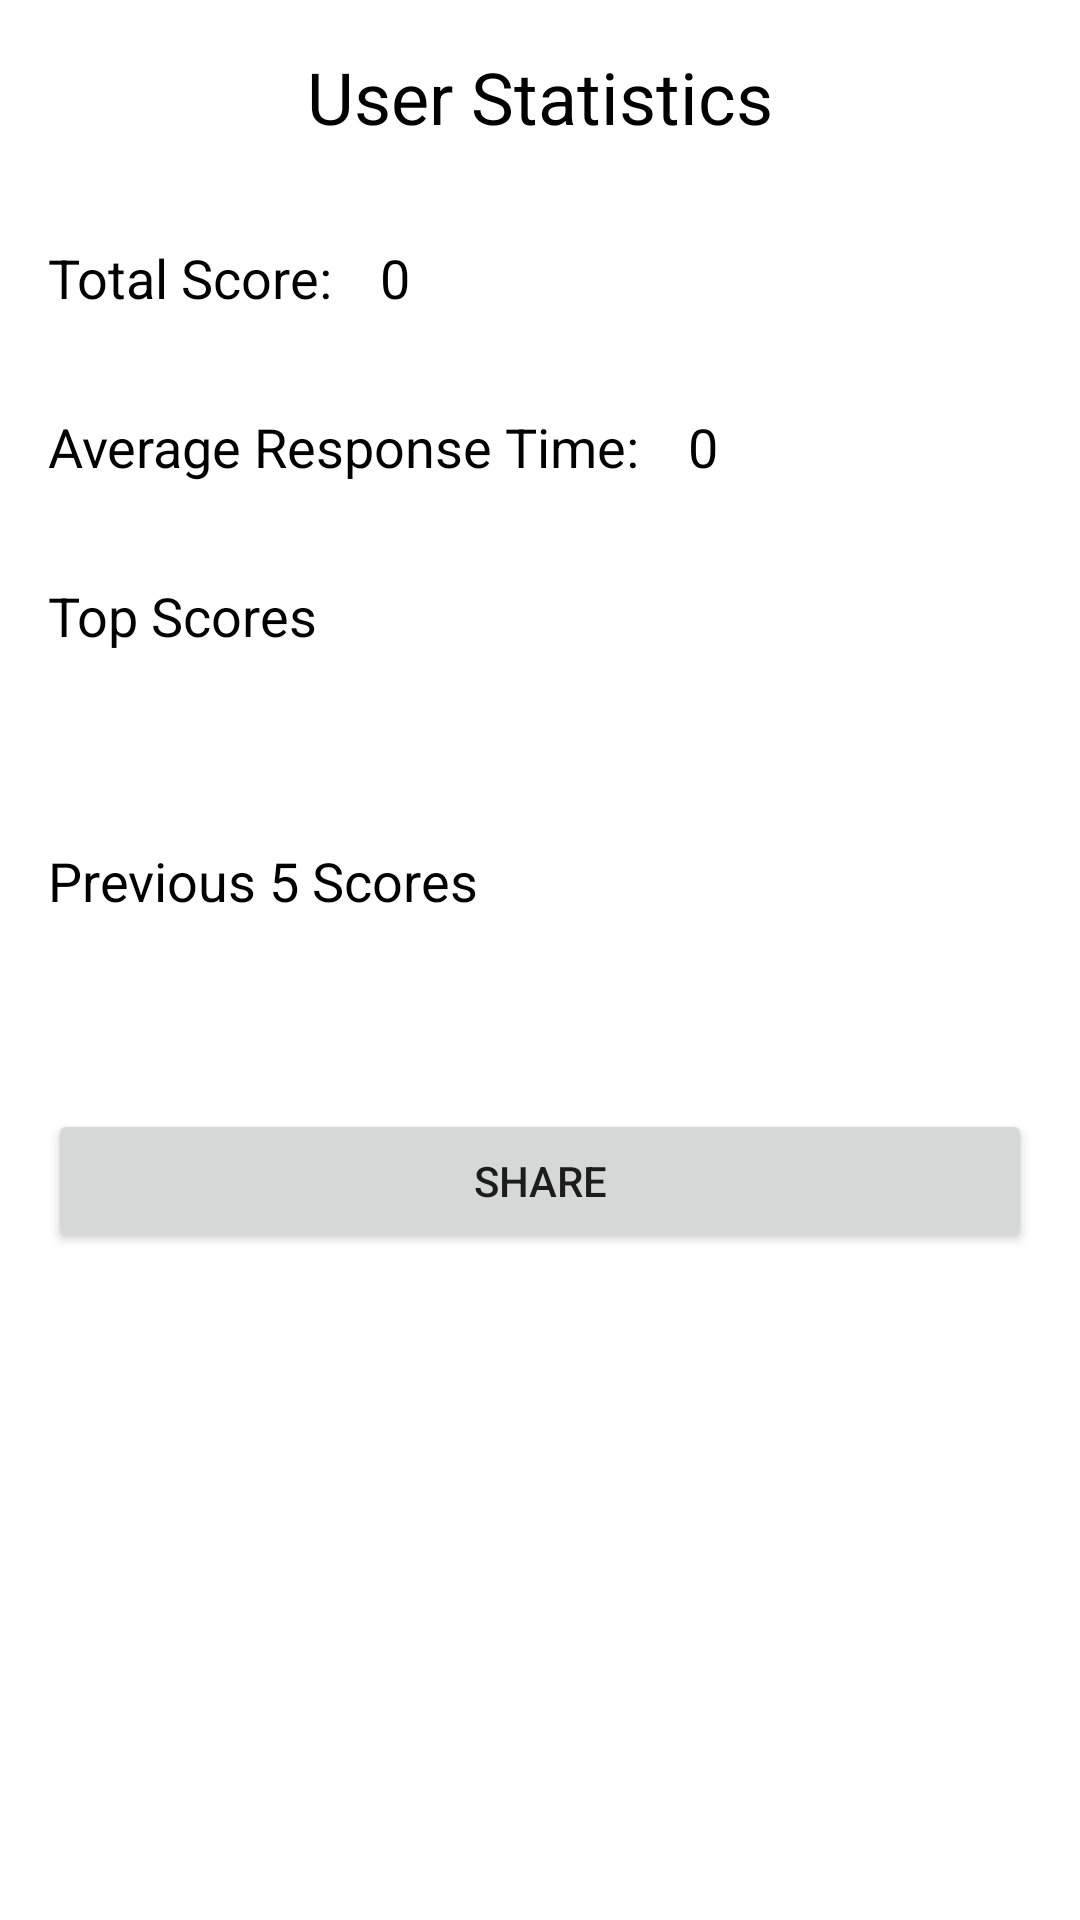

Here is an Android app screen rendered from its layout file. Give the layout XML and the strings, colors and styles it references.
<!-- AndroidManifest.xml: application theme Theme.MindBoost -->
<!-- res/layout/statistics_screen.xml -->
<LinearLayout xmlns:android="http://schemas.android.com/apk/res/android"
    xmlns:tools="http://schemas.android.com/tools"
    android:layout_width="match_parent"
    android:layout_height="match_parent"
    android:orientation="vertical">

    <TextView
        android:id="@+id/userStatsTitle"
        android:layout_width="match_parent"
        android:layout_height="wrap_content"
        android:text="@string/user_statistics"
        android:textSize="24sp"
        android:textColor="@android:color/black"
        android:textAlignment="center"
        android:padding="16dp" />

    <LinearLayout
        android:layout_width="match_parent"
        android:layout_height="wrap_content"
        android:orientation="horizontal"
        android:padding="16dp">

        <TextView
            android:layout_width="wrap_content"
            android:layout_height="wrap_content"
            android:text="@string/total_score"
            android:textSize="18sp"
            android:textColor="@android:color/black" />

        <TextView
            android:id="@+id/totalScoreTextView"
            android:layout_width="wrap_content"
            android:layout_height="wrap_content"
            android:text="@string/total_score_value"
            android:textSize="18sp"
            android:textColor="@android:color/black"
            android:layout_marginStart="16dp" />

    </LinearLayout>

    <LinearLayout
        android:layout_width="match_parent"
        android:layout_height="wrap_content"
        android:orientation="horizontal"
        android:padding="16dp">

        <TextView
            android:layout_width="wrap_content"
            android:layout_height="wrap_content"
            android:text="@string/average_response_time"
            android:textSize="18sp"
            android:textColor="@android:color/black" />

        <TextView
            android:id="@+id/averageResponseTimeTextView"
            android:layout_width="wrap_content"
            android:layout_height="wrap_content"
            android:text="@string/average_response_time_value"
            android:textSize="18sp"
            android:textColor="@android:color/black"
            android:layout_marginStart="16dp" />

    </LinearLayout>

    <TextView
        android:layout_width="match_parent"
        android:layout_height="wrap_content"
        android:text="@string/top_scores"
        android:textSize="18sp"
        android:textColor="@android:color/black"
        android:padding="16dp" />

    <LinearLayout
        android:id="@+id/topScoresLayout"
        android:layout_width="match_parent"
        android:layout_height="wrap_content"
        android:orientation="vertical"
        android:padding="16dp">

        

    </LinearLayout>

    <TextView
        android:layout_width="match_parent"
        android:layout_height="wrap_content"
        android:text="@string/previous_5_scores"
        android:textSize="18sp"
        android:textColor="@android:color/black"
        android:padding="16dp" />

    <LinearLayout
        android:id="@+id/previousScoresLayout"
        android:layout_width="match_parent"
        android:layout_height="wrap_content"
        android:orientation="vertical"
        android:padding="16dp">

        

    </LinearLayout>

    <Button
        android:id="@+id/shareButton"
        android:layout_width="match_parent"
        android:layout_height="wrap_content"
        android:text="@string/share"
        android:layout_margin="16dp"
        tools:ignore="VisualLintButtonSize" />

</LinearLayout>
<!-- resources referenced by this layout -->
<resources>
  <string name="average_response_time">Average Response Time:</string>
  <string name="average_response_time_value">0</string>
  <string name="previous_5_scores">Previous 5 Scores</string>
  <string name="share">Share</string>
  <string name="top_scores">Top Scores</string>
  <string name="total_score">Total Score:</string>
  <string name="total_score_value">0</string>
  <string name="user_statistics">User Statistics</string>
  <style name="Theme.MindBoost" parent="Theme.MaterialComponents.DayNight.DarkActionBar">
          
          <item name="colorPrimary">@color/purple_500</item>
          <item name="colorPrimaryVariant">@color/purple_700</item>
          <item name="colorOnPrimary">@color/white</item>
          
          <item name="colorSecondary">@color/teal_200</item>
          <item name="colorSecondaryVariant">@color/teal_700</item>
          <item name="colorOnSecondary">@color/black</item>
          
          <item name="android:statusBarColor">?attr/colorPrimaryVariant</item>
          
      </style>
  <!-- not gathered from this repository: default colours our renderer supplied (Android Studio template values) -->
  <color name="purple_500">#FF6200EE</color>
  <color name="purple_700">#FF3700B3</color>
  <color name="teal_200">#FF03DAC5</color>
  <color name="teal_700">#FF018786</color>
  <color name="black">#FF000000</color>
  <color name="white">#FFFFFFFF</color>
</resources>
